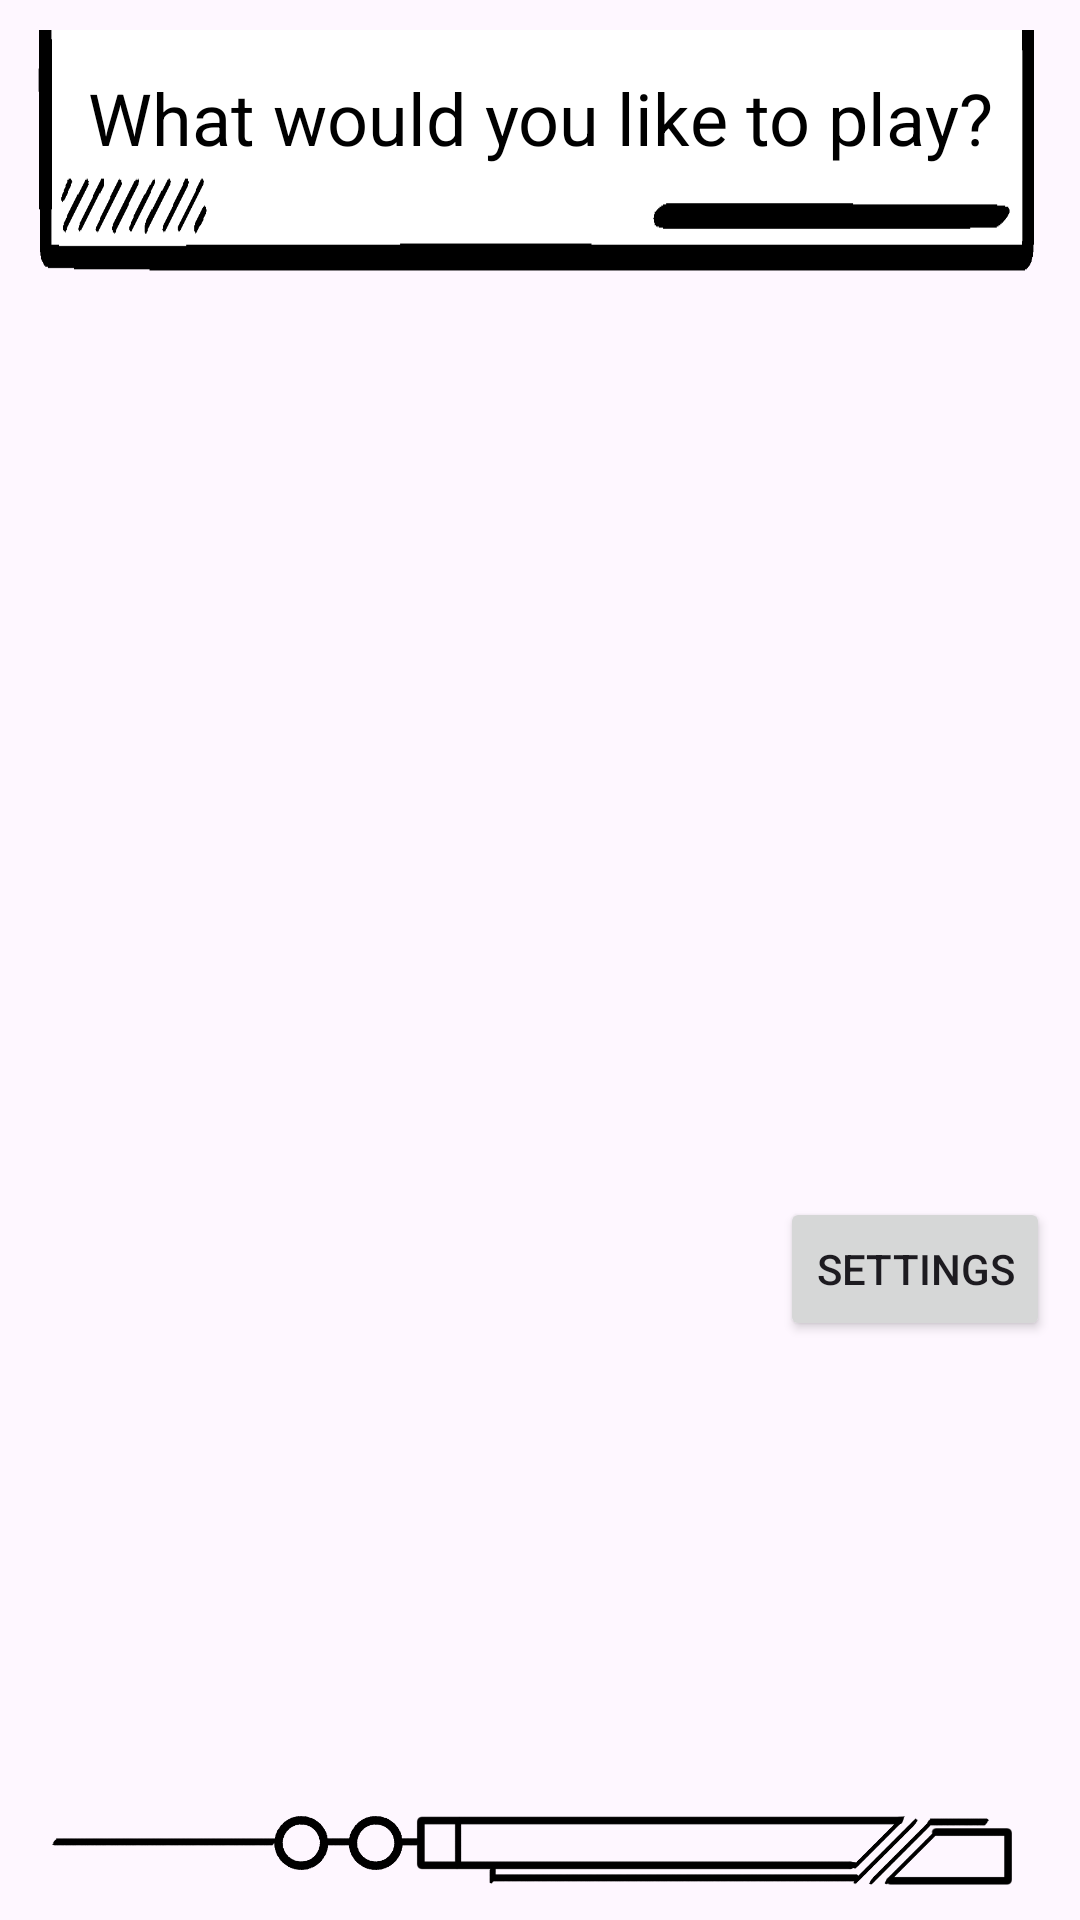

This screen was rendered from an Android layout file. Write that file and the resources it references.
<!-- AndroidManifest.xml: application theme Theme.SimpleGames -->
<!-- res/layout/fragment_home.xml -->
<?xml version="1.0" encoding="utf-8"?>
<androidx.constraintlayout.widget.ConstraintLayout xmlns:android="http://schemas.android.com/apk/res/android"
    xmlns:app="http://schemas.android.com/apk/res-auto"
    xmlns:tools="http://schemas.android.com/tools"
    android:layout_width="match_parent"
    android:layout_height="match_parent"
    android:padding="10sp"
    tools:context=".ui.home.HomeFragment">

    <ImageView
        android:id="@+id/iv_hud_2_3"
        android:layout_width="match_parent"
        android:layout_height="wrap_content"
        android:adjustViewBounds="true"
        android:importantForAccessibility="no"
        android:scaleType="fitXY"
        android:scaleY="2"
        android:src="@drawable/hud2_3"
        app:layout_constraintEnd_toEndOf="parent"
        app:layout_constraintStart_toStartOf="parent"
        app:layout_constraintTop_toTopOf="parent" />

    <TextView
        android:id="@+id/tv_choose_game"
        style="@style/TextAppearance.AppCompat.Headline"
        android:layout_width="wrap_content"
        android:layout_height="wrap_content"
        android:padding="10sp"
        android:text="@string/choose_game"
        android:textColor="@color/black"
        app:layout_constraintBottom_toBottomOf="@id/iv_hud_2_3"
        app:layout_constraintEnd_toEndOf="@id/iv_hud_2_3"
        app:layout_constraintStart_toStartOf="@id/iv_hud_2_3"
        app:layout_constraintTop_toTopOf="@id/iv_hud_2_3" />

    <androidx.recyclerview.widget.RecyclerView
        android:id="@+id/rv_game_list"
        android:layout_width="match_parent"
        android:layout_height="wrap_content"
        android:orientation="vertical"
        android:padding="10sp"
        app:layoutManager="androidx.recyclerview.widget.LinearLayoutManager"
        app:layout_constraintBottom_toTopOf="@id/btnSettings"
        app:layout_constraintEnd_toEndOf="@id/iv_hud_5"
        app:layout_constraintStart_toStartOf="@id/iv_hud_5"
        app:layout_constraintTop_toBottomOf="@id/iv_hud_2_3"
        tools:itemCount="11"
        tools:listitem="@layout/item_game_rv" />

    <Button
        android:id="@+id/btnSettings"
        android:layout_width="wrap_content"
        android:layout_height="wrap_content"
        android:text="@string/settings"
        app:layout_constraintBottom_toTopOf="@id/iv_hud_5"
        app:layout_constraintEnd_toEndOf="parent"
        app:layout_constraintTop_toBottomOf="@id/rv_game_list" />

    <ImageView
        android:id="@+id/iv_hud_5"
        android:layout_width="wrap_content"
        android:layout_height="wrap_content"
        android:adjustViewBounds="true"
        android:importantForAccessibility="no"
        android:src="@drawable/hud3_2"
        app:layout_constraintBottom_toBottomOf="parent"
        app:layout_constraintEnd_toEndOf="parent"
        app:layout_constraintStart_toStartOf="parent" />
</androidx.constraintlayout.widget.ConstraintLayout>
<!-- res/layout/item_game_rv.xml (included above) -->
<?xml version="1.0" encoding="utf-8"?>
<androidx.cardview.widget.CardView xmlns:android="http://schemas.android.com/apk/res/android"
    xmlns:app="http://schemas.android.com/apk/res-auto"
    android:layout_width="match_parent"
    android:layout_height="wrap_content"
    app:cardCornerRadius="12dp"
    app:cardElevation="12dp"
    app:layout_constraintBottom_toBottomOf="parent"
    app:layout_constraintEnd_toEndOf="parent"
    app:layout_constraintStart_toStartOf="parent"
    app:layout_constraintTop_toTopOf="parent">

    <androidx.constraintlayout.widget.ConstraintLayout
        android:layout_width="match_parent"
        android:layout_height="wrap_content"
        android:orientation="horizontal">

        <Button
            android:id="@+id/btn_game"
            android:layout_width="wrap_content"
            android:layout_height="wrap_content"
            android:text="@string/game_name"
            app:layout_constraintBottom_toBottomOf="parent"
            app:layout_constraintStart_toStartOf="parent"
            app:layout_constraintTop_toTopOf="parent" />

        <TextView
            android:id="@+id/tv_high_score"
            android:layout_width="wrap_content"
            android:layout_height="wrap_content"
            android:text="@string/hundred"
            app:layout_constraintBottom_toBottomOf="parent"
            app:layout_constraintEnd_toEndOf="parent"
            app:layout_constraintTop_toTopOf="parent" />
    </androidx.constraintlayout.widget.ConstraintLayout>

</androidx.cardview.widget.CardView>
<!-- resources referenced by this layout -->
<resources>
  <color name="black">#FF000000</color>
  <!-- drawable hud2_3: png bitmap (drawable, 4403 bytes) -->
  <!-- drawable hud3_2: png bitmap (drawable, 17830 bytes) -->
  <string name="choose_game">What would you like to play?</string>
  <string name="game_name">Game Name</string>
  <string name="hundred">100</string>
  <string name="settings">Settings</string>
      //TicTacToe
  <style name="Theme.SimpleGames" parent="Base.Theme.SimpleGames" />
  <style name="Base.Theme.SimpleGames" parent="Theme.Material3.DayNight.NoActionBar">
          
          
      </style>
</resources>
